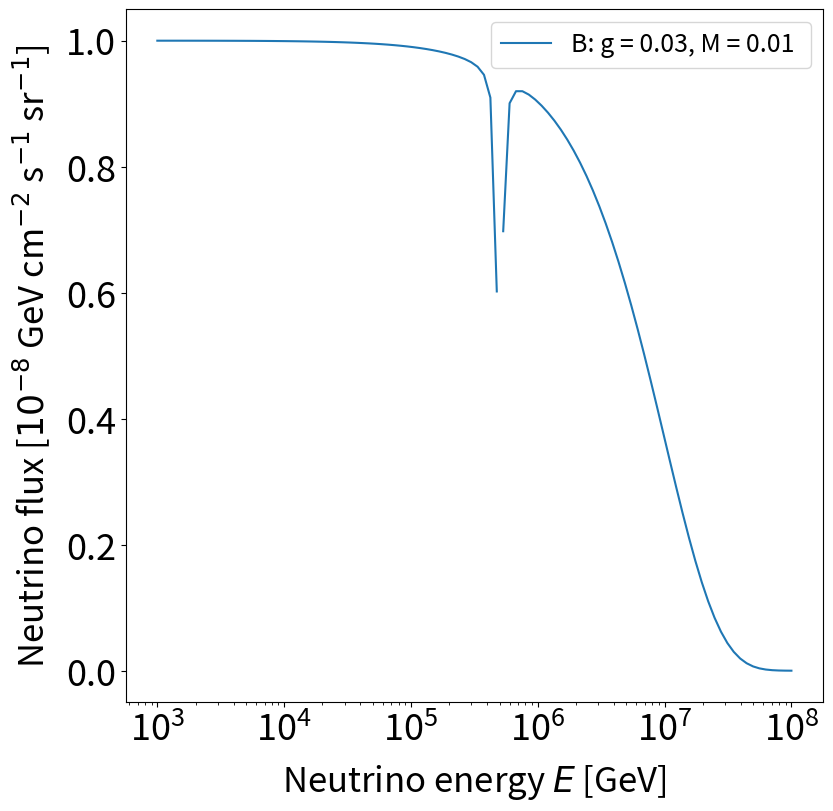

Source code (Python):
from __future__ import division
import numpy as np
import scipy.integrate as integrate
from scipy.integrate import solve_ivp
from scipy.interpolate import UnivariateSpline
import matplotlib.pyplot as plt
import math 

c=299792458*100  # cm/s

def nt(z): # cm^-3
    return 56*(1+z)**3

def L0(E, z, k=1, gamma=2, E_max=1.0e7):
    return k*np.power(E,-gamma)*np.exp(-E/E_max)


def W(z, a=3.4 , b=-0.3 , c1=-3.5 , B=5000 , C=9 , eta=-10):
    return ((1+z)**(a*eta)+((1+z)/B)**(b*eta)+((1+z)/C)**(c1*eta))**(1/eta)

def L(z,E):
    return W(z)*L0(E, z)

def H(z, H0=0.678/(9.777752*3.16*1e16), OM=0.308, OL=0.692):  # s^-1
    return H0*np.sqrt(OM*(1.+z)**3. + OL)


def sigma(E, g, M, m):  # cm^2
    return (g**4/(16*np.pi))*(2*E*m)/((2*E*m-M**2)**2+((M**4*g**4)/(16*np.pi**2)))* 0.389379e-27

def dsigma(Ep, E, g, M, m): # cm^2*GeV^-1
    if Ep < E: 
        return 0
    else: 
        return sigma(Ep, g, M, m)*3/Ep*((E/Ep)**2+(1-(E/Ep))**2)

def dx(x, delta_x):
    return (10**(x+delta_x)-10**(x-delta_x))/(2*delta_x)

def Re(E, z, g, M, m, n):
    def integrand(Ep, E, z, g, M, m, n):
        return dsigma(Ep, E, g, M, m) * n
    def integrator(E, z, g, M, m, n):
        return integrate.quad(lambda Ep: integrand(Ep, E, z, g, M, m, n), E, np.inf, epsabs=1e-8, epsrel=1e-8)[0]
    return integrator(E, z, g, M ,m, n)

#def Euler(x, delta_x, h, g, M, m):
#    n_new = np.zeros(x.size)
#    n_previous = np.zeros(x.size)
#    z = 6-h
#    while z >= 0:
#        for i in np.arange(x.size):
#            n_new[i] = n_previous[i] + h/((1+z)*H(z))*(np.log10(np.e)/(10**x[i]) * H(z)*n_previous[i]*dx(x[i], delta_x) \
#                 + L(z,10**x[i]) - c*nt(z)*sigma(10**x[i], g, M, m)*n_previous[i]) #+ c*nt(z)*Re(x[i], z, g, M, m, n_previous[i])
#            
#            n_previous = np.copy(n_new)
#            
#            z = z-h
#            
#    return n_new
    
#
def Euler(x, h, g, M, m):
    n_new = np.zeros(x.size)
    n_previous = np.zeros(x.size)
    z = 6-h
    while z >= 0:
        for i in np.arange(x.size):
            n_new[i] = n_previous[i] + h/((1+z)*H(z))*(H(z)*n_previous[i]+ L(z,x[i]) \
                 - c*nt(z)*sigma(x[i], g, M, m)*n_previous[i]) #+ c*nt(z)*Re(x[i], z, g, M, m, n_previous[i])
            if math.isnan(n_new[i]) and z>5 :
                print(z, x[i], n_new[i])
                
            
            n_previous = np.copy(n_new)
            
            z = z-h
            
    return n_new 

x_min = 3
x_max = 8
npts = 100
#test=np.linspace(x_min, x_max, npts)
#test=np.append(test, [ 5.698970005])
#test=np.sort(test)
test=np.power(10, np.linspace(x_min, x_max, npts))  
test=np.append(test, [5e3, 4.5e4, 5e5, 5e7 ])
test=np.sort(test)
flux = c/(4*np.pi)*test*test * Euler(test, 6e-5, 0.03, 0.01, 1e-10) 
renorm_flux = max(flux)
flux = flux/renorm_flux


plt.rcParams['xtick.labelsize']=26
plt.rcParams['ytick.labelsize']=26
plt.rcParams['legend.fontsize']=18
plt.rcParams['legend.borderpad']=0.4
plt.rcParams['axes.labelpad']=10
plt.rcParams['ps.fonttype']=42
plt.rcParams['pdf.fonttype']=42

fig = plt.figure(figsize=[9,9])
ax = fig.add_subplot(1,1,1)

ax.plot(test, flux, label='B: g = 0.03, M = 0.01 ')
ax.set_xlabel(r'Neutrino energy $E$ [GeV]', fontsize=25)
ax.set_ylabel(r'Neutrino flux [$10^{-8}$ GeV cm$^{-2}$ s$^{-1}$ sr$^{-1}$]', fontsize=25)
plt.xscale('log')
#ax.set_xlim((10.**3., 10.**8.))
#ax.set_ylim((0.0, 2.0))
plt.legend(loc='upper right')
#plt.savefig('Euler_solver_100p_6e5s_E.png', bbox_inches='tight', dpi=300)
            
            
            
            
            
